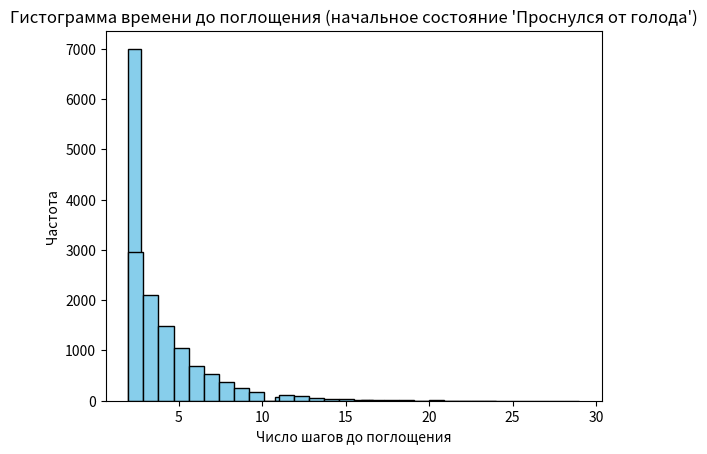

Here is the Python script that generated this plot:
import numpy as np
import matplotlib.pyplot as plt

# Определение матрицы переходов для состояний кота
transition_matrix = np.array([
    [0, 0.5, 0.3, 0.2, 0, 0, 0, 0, 0, 0, 0],  # Кот не поел с утра (начальное состояние)
    [0, 0, 0, 0, 1.0, 0, 0, 0, 0, 0, 0],      # Кот застрял на дереве
    [0, 0, 0, 0, 0, 0, 0, 0, 1.0, 0, 0],      # Проснулся от голода
    [0, 0, 0, 0, 0, 0, 0, 0, 0, 1.0, 0],      # Кот попытался поесть, но не смог
    [0, 0, 0, 0, 0, 1.0, 0, 0, 0, 0, 0],      # Кот мяукает, ожидая помощи (поглощающее состояние)
    [0, 0, 0, 0, 0, 0, 0.5, 0.5, 0, 0, 0],    # Кот пошёл охотиться на мышей
    [0, 0, 0, 0, 0, 0, 0, 0, 0, 0, 1.0],      # Поймал мышь и поел (поглощающее состояние)
    [0, 0, 0, 0, 0, 0, 0, 0, 0, 0, 1.0],      # Не поймал мышь, вернулся голодным (поглощающее состояние)
    [0, 0, 0, 0, 0, 0, 0, 0.3, 0.7, 0, 0],    # Проснулся, но решил поиграть
    [0, 0, 0, 0, 0, 0, 0, 0, 0, 0, 1.0],      # Остался голодным (поглощающее состояние)
    [0, 0, 0, 0, 0, 0, 0, 0, 0, 0, 1.0]       # Хозяин накормили его (поглощающее состояние)
])

# текстовое описание каждого состояния для вывода
state_descriptions = {
    0: "Кот не поел с утра",
    1: "Кот застрял на дереве",
    2: "Проснулся от голода",
    3: "Кот попытался поесть, но не смог",
    4: "Кот мяукает, ожидая помощи",
    5: "Кот пошёл охотиться на мышей",
    6: "Поймал мышь и поел",
    7: "Не поймал мышь, вернулся голодным",
    8: "Проснулся, но решил поиграть",
    9: "Остался голодным",
    10: "Хозяин накормили его"
}

class CatBehaviorSimulation:
    def __init__(self, transition_matrix):
        # Инициализация симуляции с заданной матрицей переходов
        self.transition_matrix = transition_matrix  # Сохраняем переданную матрицу переходов
        self.num_states = transition_matrix.shape[0]  # Определяем количество состояний

    def step(self, current_state):
        """Выполняет один шаг симуляции, выбирая новое состояние на основе текущего."""
        # Случайно выбираем следующее состояние с вероятностями из матрицы переходов
        new_state = np.random.choice(self.num_states, p=self.transition_matrix[current_state])
        return new_state

    def simulate(self, start_state, num_simulations=10000):
        """Запускает симуляцию, возвращает время до поглощения и конечное состояние."""
        times_to_absorption = []  # Список для хранения времени до поглощения
        absorbing_states = []     # Список для хранения достигнутых поглощающих состояний

        for _ in range(num_simulations):
            current_state = start_state  # Устанавливаем начальное состояние
            time_steps = 0  # Обнуляем количество шагов для текущей симуляции

            # Список поглощающих состояний — состояния, из которых нет выхода
            absorbing = [4, 6, 7, 9, 10]

            # Выполняем шаги до тех пор, пока не достигнем поглощающего состояния
            while current_state not in absorbing:
                current_state = self.step(current_state)
                time_steps += 1

            times_to_absorption.append(time_steps)  # Сохраняем время до поглощения
            absorbing_states.append(current_state)  # Сохраняем конечное состояние

        return times_to_absorption, absorbing_states

# Функция для запуска симуляции и построения графиков
def run_and_visualize_cat_simulation(start_state, transition_matrix):
    simulation = CatBehaviorSimulation(transition_matrix)  # Создаем экземпляр симуляции

    # Запускаем симуляцию и сохраняем результаты
    times, absorbing_states = simulation.simulate(start_state)

    # Вычисляем среднее время до поглощения
    average_time = np.mean(times)
    print(f"Среднее время до поглощения (начальное состояние '{state_descriptions[start_state]}'): {average_time:.2f} шага")

    # Вычисляем вероятность достижения каждого поглощающего состояния
    unique, counts = np.unique(absorbing_states, return_counts=True)
    probabilities = dict(zip(unique, counts / len(absorbing_states)))

    # Выводим вероятность для каждого конечного состояния с текстовым описанием
    for state, prob in probabilities.items():
        print(f"Вероятность достичь состояния '{state_descriptions[state]}': {prob:.2f}")

    # Построение гистограммы времени до поглощения
    plt.hist(times, bins=30, color='skyblue', edgecolor='black')
    plt.title(f"Гистограмма времени до поглощения (начальное состояние '{state_descriptions[start_state]}')")
    plt.xlabel("Число шагов до поглощения")
    plt.ylabel("Частота")
    plt.show()

# Запуск симуляции для начального состояния "Кот не поел с утра"
run_and_visualize_cat_simulation(0, transition_matrix)

# Запуск симуляции для состояния "Кот уснул, забыв про еду"
run_and_visualize_cat_simulation(2, transition_matrix)
